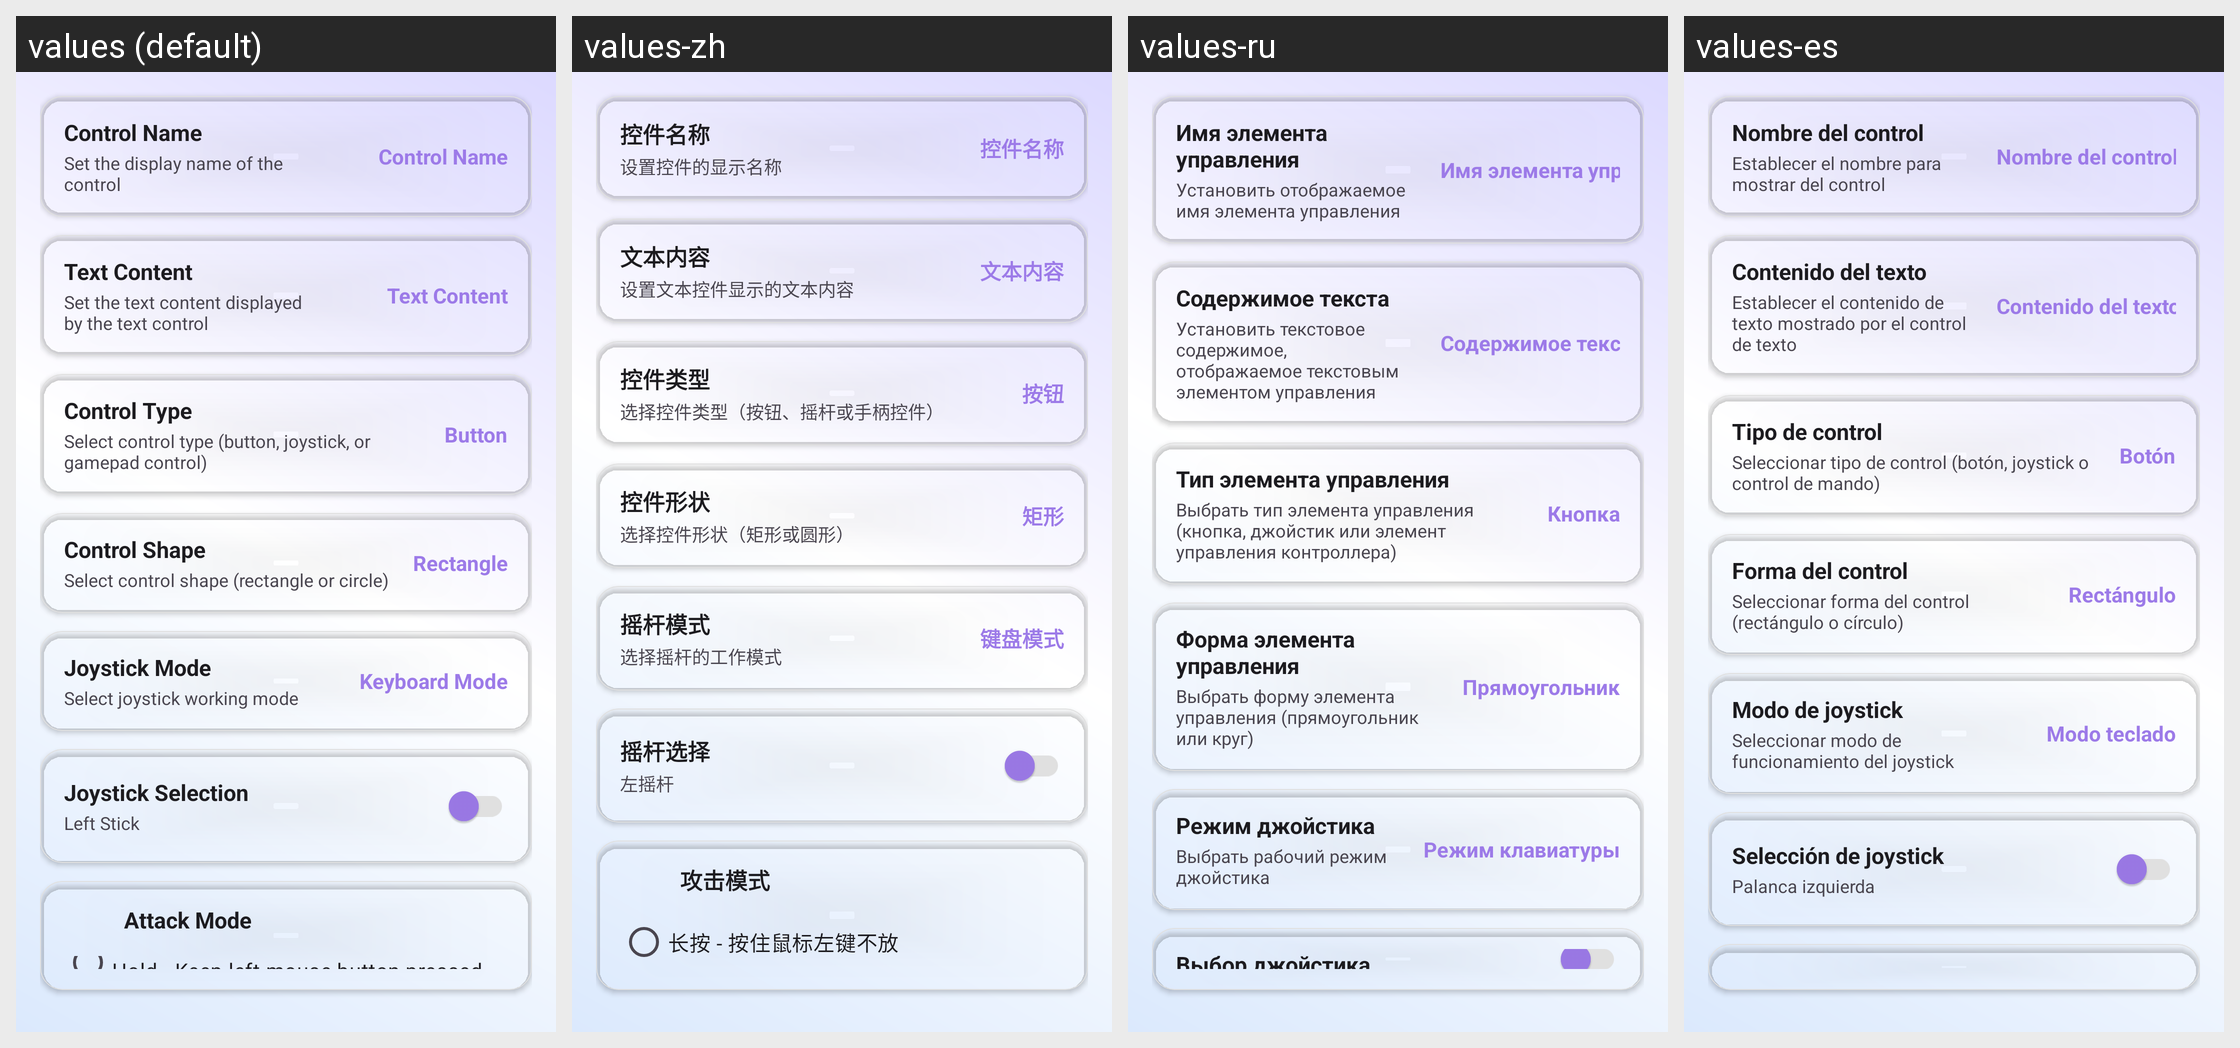

Locale-by-locale string values for the Android screen shown in this grid:
Android screen res/layout/content_basic_info.xml rendered under 4 locales, left to right: values (default), values-zh, values-ru, values-es. Device: Nexus 5 (rendered at 1080×1920; each locale shown at half size, 540×960, under a caption strip naming it); theme Theme.raLaunch.
Other locales in the repository, not shown: values-en.
Strings drawn on this screen, with the default value and each locale's value (text and hints the layout hard-codes, and strings that could not be matched under every locale, appear in the picture but are not listed):

editor_control_name
  values: Control Name
  values-zh: 控件名称
  values-ru: Имя элемента управления
  values-es: Nombre del control

editor_control_name_desc
  values: Set the display name of the control
  values-zh: 设置控件的显示名称
  values-ru: Установить отображаемое имя элемента управления
  values-es: Establecer el nombre para mostrar del control

editor_control_name_hint
  values: Control Name
  values-zh: 控件名称
  values-ru: Имя элемента управления
  values-es: Nombre del control

editor_text_content
  values: Text Content
  values-zh: 文本内容
  values-ru: Содержимое текста
  values-es: Contenido del texto

editor_text_content_desc
  values: Set the text content displayed by the text control
  values-zh: 设置文本控件显示的文本内容
  values-ru: Установить текстовое содержимое, отображаемое текстовым элементом управления
  values-es: Establecer el contenido de texto mostrado por el control de texto

editor_text_content_hint
  values: Text Content
  values-zh: 文本内容
  values-ru: Содержимое текста
  values-es: Contenido del texto

editor_control_type
  values: Control Type
  values-zh: 控件类型
  values-ru: Тип элемента управления
  values-es: Tipo de control

editor_control_type_desc
  values: Select control type (button, joystick, or gamepad control)
  values-zh: 选择控件类型（按钮、摇杆或手柄控件）
  values-ru: Выбрать тип элемента управления (кнопка, джойстик или элемент управления контроллера)
  values-es: Seleccionar tipo de control (botón, joystick o control de mando)

editor_control_type_button
  values: Button
  values-zh: 按钮
  values-ru: Кнопка
  values-es: Botón

editor_control_shape
  values: Control Shape
  values-zh: 控件形状
  values-ru: Форма элемента управления
  values-es: Forma del control

editor_control_shape_desc
  values: Select control shape (rectangle or circle)
  values-zh: 选择控件形状（矩形或圆形）
  values-ru: Выбрать форму элемента управления (прямоугольник или круг)
  values-es: Seleccionar forma del control (rectángulo o círculo)

control_shape_rectangle
  values: Rectangle
  values-zh: 矩形
  values-ru: Прямоугольник
  values-es: Rectángulo

editor_joystick_mode
  values: Joystick Mode
  values-zh: 摇杆模式
  values-ru: Режим джойстика
  values-es: Modo de joystick

editor_joystick_mode_desc
  values: Select joystick working mode
  values-zh: 选择摇杆的工作模式
  values-ru: Выбрать рабочий режим джойстика
  values-es: Seleccionar modo de funcionamiento del joystick

editor_mode_keyboard
  values: Keyboard Mode
  values-zh: 键盘模式
  values-ru: Режим клавиатуры
  values-es: Modo teclado

editor_joystick_stick_select
  values: Joystick Selection
  values-zh: 摇杆选择
  values-ru: Выбор джойстика
  values-es: Selección de joystick
